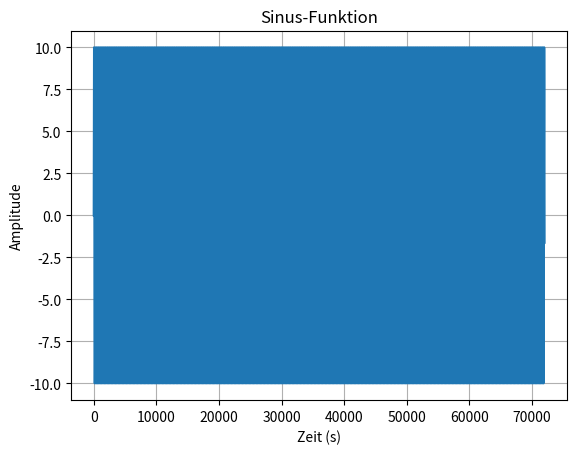

The script that saved this image:
import numpy as np
import matplotlib.pyplot as plt
from scipy.io.wavfile import write
import random 


sr = 44100 
samples = 72000 
ergebnis = np.zeros(samples) 



def Random(sr, samples):
    Amplitude = 10
    Anzahl_Frequenzen = random.randint (1,10)  
    Frequenz_Uebergabe = np.zeros((Anzahl_Frequenzen, 2))
    low_limit = 200 
    high_limit = 1000 
    frequenz = low_limit
    Abstand = (high_limit - low_limit) / Anzahl_Frequenzen
    Abstand = (high_limit - low_limit) / Anzahl_Frequenzen
    
    for i in range(Anzahl_Frequenzen):
        Frequenz_Uebergabe[i,0] = random.randint (200,1000)
        Frequenz_Uebergabe[i,1] = random.randint (50,100)

    for ii in range(Anzahl_Frequenzen):
        lange_samples = (samples /sr)
        Anzahl_Schwingungen = (frequenz*lange_samples)
        for i in range(len(ergebnis)):
            ergebnis[i] = ergebnis[i] + (Amplitude * np.sin(((2*np.pi)/len(ergebnis)) * i * Anzahl_Schwingungen))
        frequenz = frequenz + Abstand
        Amplitude = Amplitude - 5
    return ergebnis

ergebnis = Random(44100,72000)


ergebnis_int16 = np.int16(ergebnis *32768)
write("output.wav", sr, ergebnis_int16)

print(ergebnis)
plt.plot(ergebnis) 
plt.xlabel('Zeit (s)') 
plt.ylabel('Amplitude') 
plt.title('Sinus-Funktion')
plt.grid(True) 
plt.show()